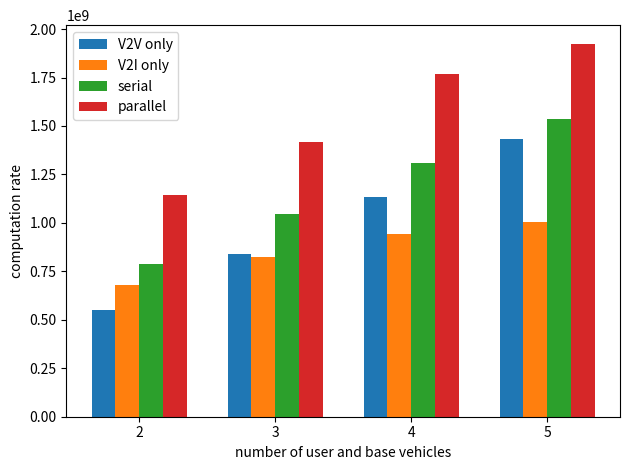

Recreate this plot in Python.
import matplotlib
import matplotlib.pyplot as plt
import numpy as np

labels = ['2', '3', '4', '5']
pure_v2v = [5.5195e8, 8.3924e8, 1.134e9, 1.434e9]
pure_v2i = [6.7918e8, 8.2381e8, 9.409e8, 1.0034e9]
serial = [7.893e8, 1.046e9, 1.311e9, 1.537e9]
parallel = [1.143e9, 1.416e9, 1.768e9, 1.924e9]

x = np.arange(len(labels))  # the label locations
width = 0.35 / 2  # the width of the bars

fig, ax = plt.subplots()
rects1 = ax.bar(x - 3 * width / 2, pure_v2v, width, label='V2V only')
rects2 = ax.bar(x - width / 2, pure_v2i, width, label='V2I only')
rects3 = ax.bar(x + width / 2, serial, width, label='serial')
rects4 = ax.bar(x + 3 * width / 2, parallel, width, label='parallel')

# Add some text for labels, title and custom x-axis tick labels, etc.
ax.set_ylabel('computation rate')
ax.set_xlabel('number of user and base vehicles')
ax.set_xticks(x)
ax.set_xticklabels(labels)
ax.legend()

# def autolabel(rects):
#     """Attach a text label above each bar in *rects*, displaying its height."""
#     for rect in rects:
#         height = rect.get_height()
#         ax.annotate('{}'.format(height),
#                     xy=(rect.get_x() + rect.get_width() / 2, height),
#                     xytext=(0, 3),  # 3 points vertical offset
#                     textcoords="offset points",
#                     ha='center', va='bottom')
#
#
# autolabel(rects1)
# autolabel(rects2)

fig.tight_layout()

plt.show()
